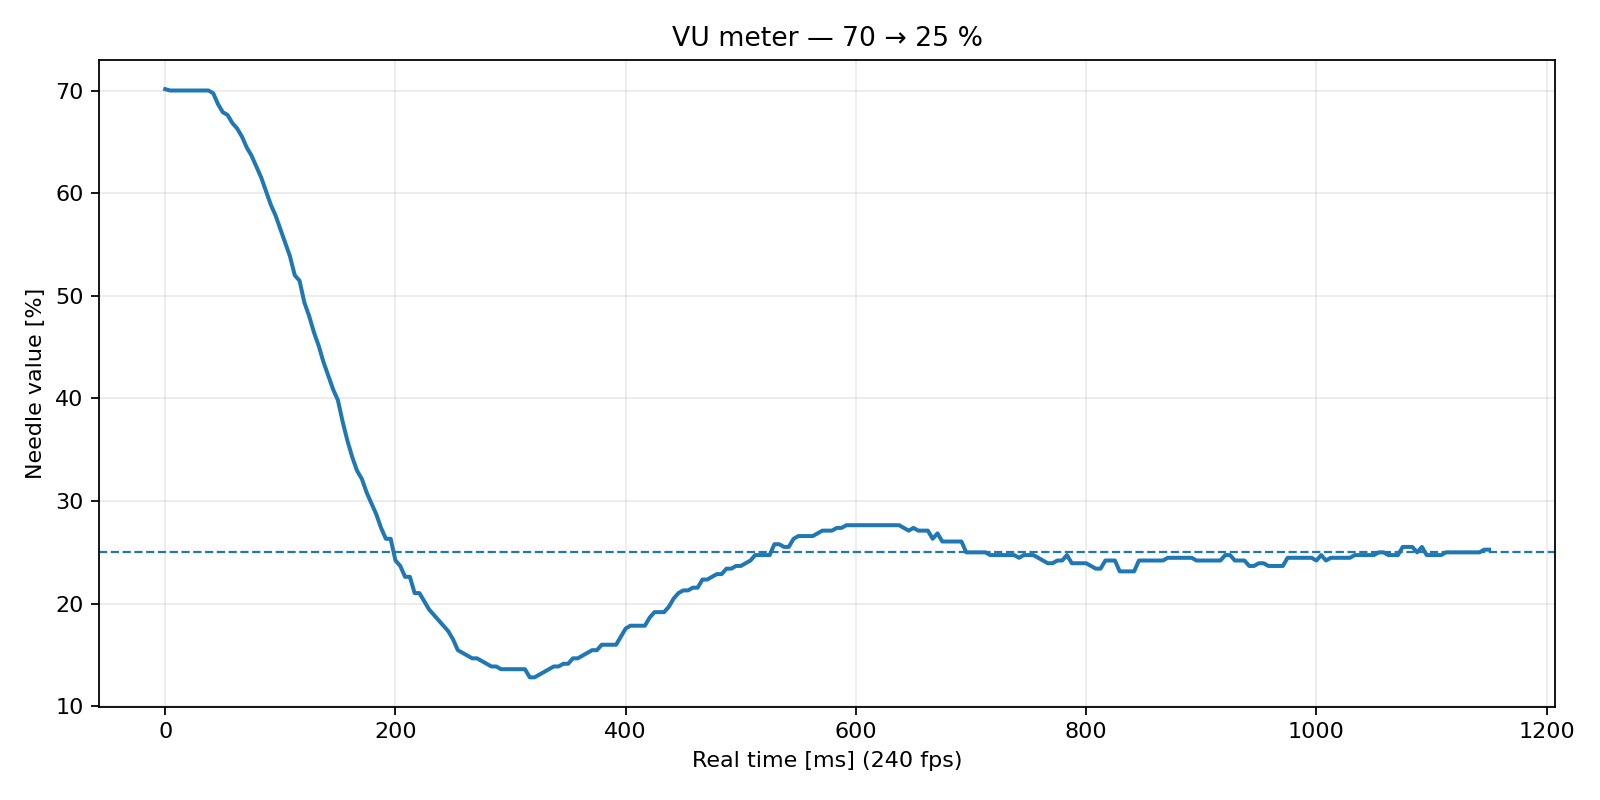

The table this chart was drawn from, first rows:
frame, time_ms, angle_deg, value_pct
0, 0.0, 83.38, 70.13
1, 4.167, 83.5, 70.0
2, 8.333, 83.5, 70.0
3, 12.5, 83.5, 70.0
4, 16.67, 83.5, 70.0
5, 20.83, 83.5, 70.0
6, 25.0, 83.5, 70.0
7, 29.17, 83.5, 70.0
8, 33.33, 83.5, 70.0
9, 37.5, 83.5, 70.0
10, 41.67, 83.75, 69.74
11, 45.83, 84.75, 68.68
12, 50.0, 85.5, 67.88
13, 54.17, 85.75, 67.62
14, 58.33, 86.5, 66.82
15, 62.5, 87.0, 66.29
16, 66.67, 87.75, 65.5
17, 70.83, 88.75, 64.44
18, 75.0, 89.5, 63.65
19, 79.17, 90.5, 62.59
20, 83.33, 91.5, 61.53
21, 87.5, 92.75, 60.21
22, 91.67, 94.0, 58.88
23, 95.83, 95.0, 57.82
24, 100.0, 96.25, 56.5
25, 104.2, 97.5, 55.18
26, 108.3, 98.75, 53.85
27, 112.5, 100.5, 52.0
28, 116.7, 101.0, 51.47
29, 120.8, 103.0, 49.35
30, 125.0, 104.2, 48.03
31, 129.2, 105.8, 46.44
32, 133.3, 107.0, 45.12
33, 137.5, 108.5, 43.53
34, 141.7, 109.8, 42.21
35, 145.8, 111.0, 40.88
36, 150.0, 112.0, 39.82
37, 154.2, 114.0, 37.71
38, 158.3, 115.8, 35.85
39, 162.5, 117.2, 34.26
40, 166.7, 118.5, 32.94
41, 170.8, 119.2, 32.15
42, 175.0, 120.5, 30.82
43, 179.2, 121.5, 29.76
44, 183.3, 122.5, 28.71
45, 187.5, 123.8, 27.38
46, 191.7, 124.8, 26.32
47, 195.8, 124.8, 26.32
48, 200.0, 126.8, 24.21
49, 204.2, 127.2, 23.68
50, 208.3, 128.2, 22.62
51, 212.5, 128.2, 22.62
52, 216.7, 129.8, 21.03
53, 220.8, 129.8, 21.03
54, 225.0, 130.5, 20.24
55, 229.2, 131.2, 19.44
56, 233.3, 131.8, 18.91
57, 237.5, 132.2, 18.38
58, 241.7, 132.8, 17.85
59, 245.8, 133.2, 17.32
... 217 more rows
